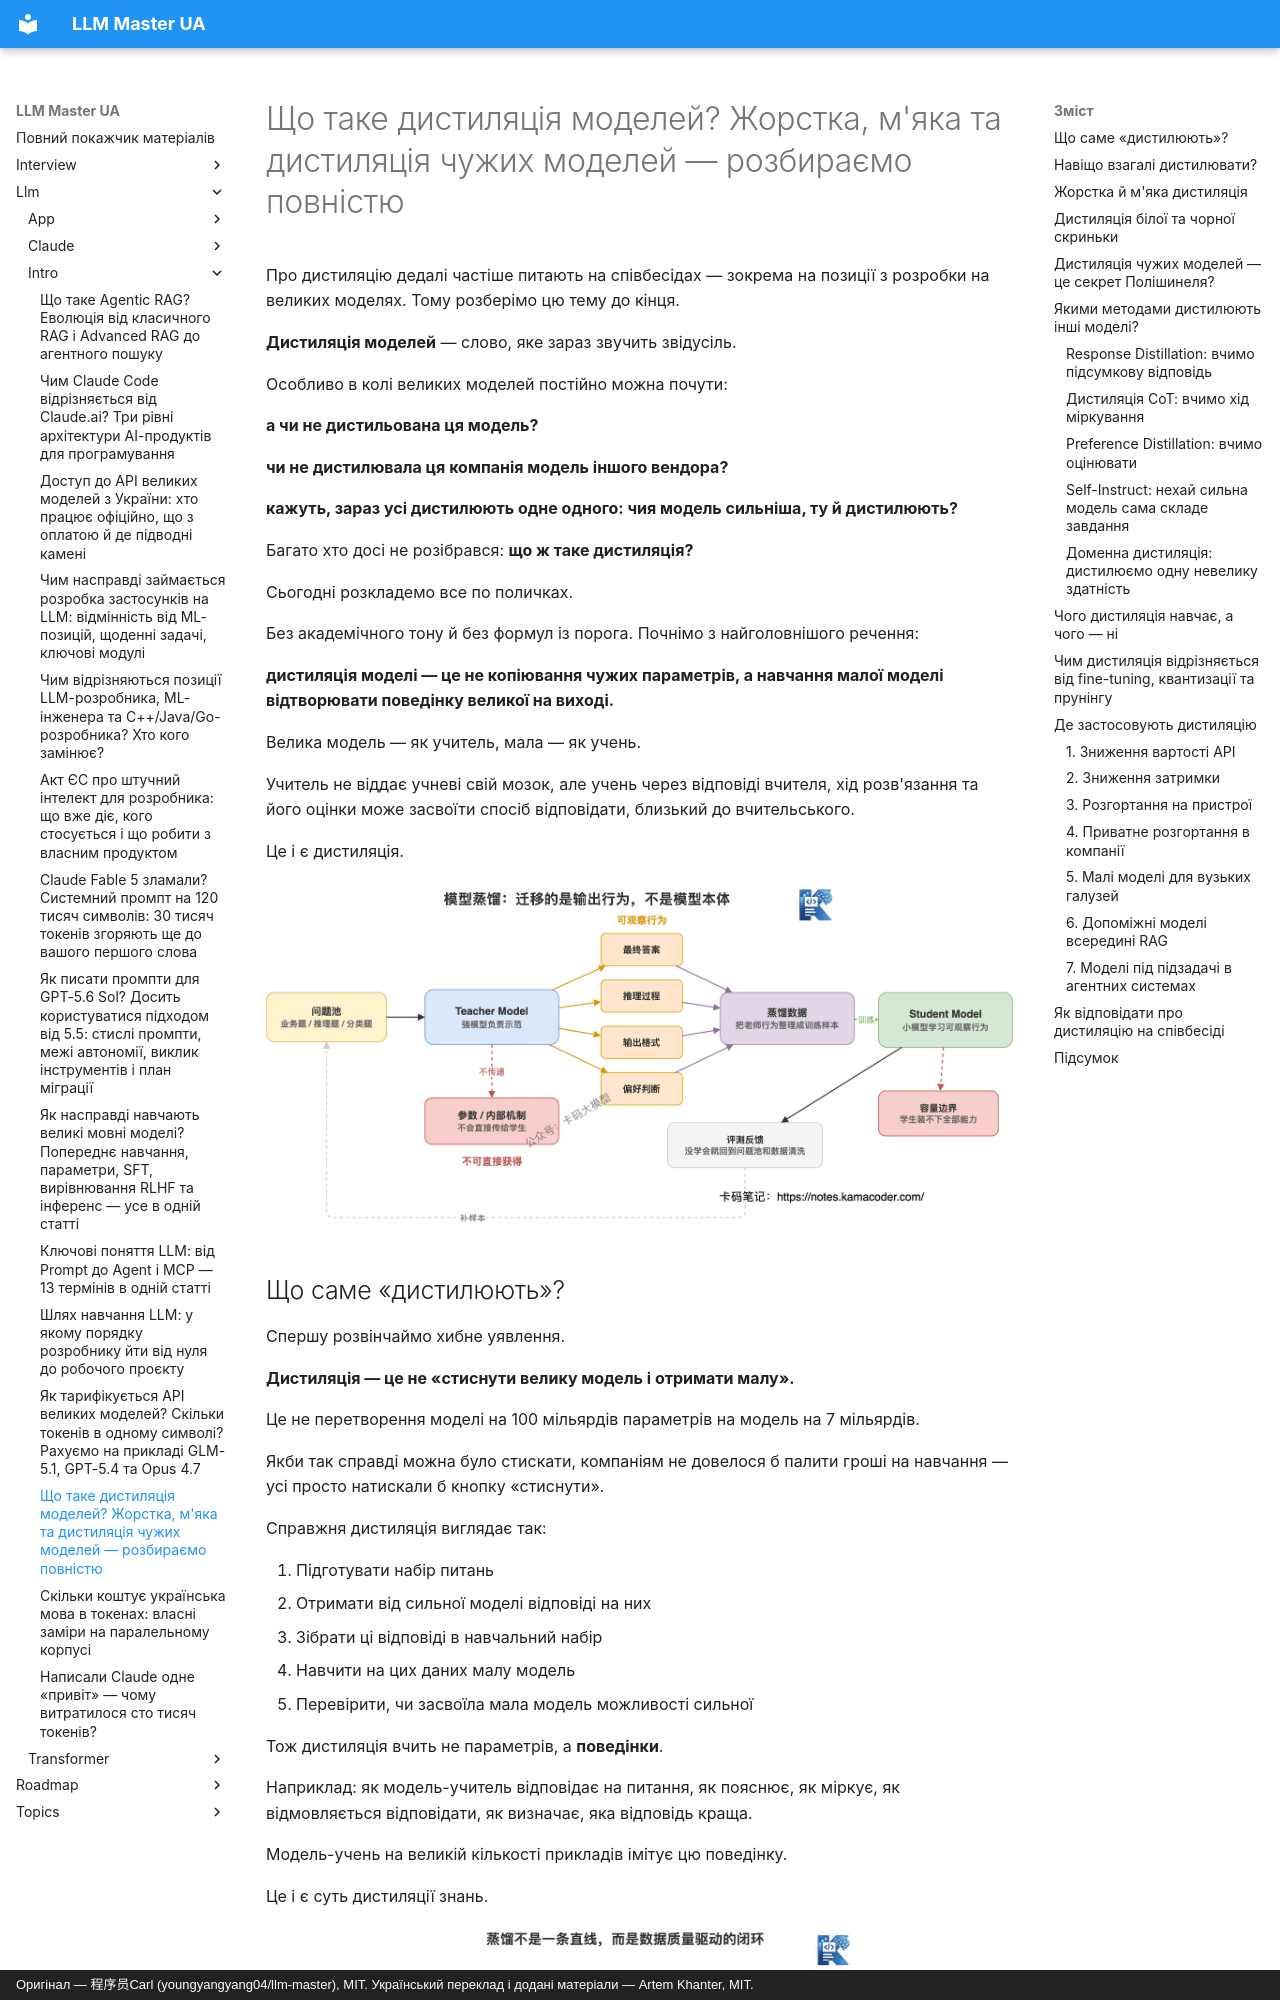

repository: kakagawa/llm-master-ua · page: llm/intro/model_distillation/index.html · generator: mkdocs · copyright: Оригінал — 程序员Carl (youngyangyang04/llm-master), MIT. Український переклад і додані матеріали — Artem Khanter, MIT.

---
title: Що таке дистиляція моделей? Жорстка, м'яка та дистиляція чужих моделей — розбираємо повністю
description: Що таке дистиляція великих моделей? Починаємо з Teacher Model і Student Model, розбираємо дистиляцію знань, жорстку й м'яку дистиляцію, білу та чорну скриньку, Response Distillation, дистиляцію ланцюжків міркувань і вподобань, а також сіру реальність дистиляції чужих моделей. Пояснюємо, чим дистиляція відрізняється від fine-tuning, квантизації та прунінгу, і де вона застосовується для здешевлення, зниження затримки, розгортання на пристрої, вузькоспеціалізованих малих моделей, у RAG та агентних системах.
keywords: [дистиляція моделей, дистиляція LLM, LLM Distillation, дистиляція знань, жорстка дистиляція, м'яка дистиляція, дистиляція білої скриньки, дистиляція чорної скриньки, Response Distillation, дистиляція CoT, дистиляція вподобань, fine-tuning, навчання малих моделей, стиснення моделей, розгортання LLM, оптимізація вартості інференсу, Teacher Model, Student Model]
tags: [старт у LLM, дистиляція моделей, fine-tuning, стиснення моделей, деплой LLM]
---

# Що таке дистиляція моделей? Жорстка, м'яка та дистиляція чужих моделей — розбираємо повністю

Про дистиляцію дедалі частіше питають на співбесідах — зокрема на позиції з розробки на великих моделях. Тому розберімо цю тему до кінця.

**Дистиляція моделей** — слово, яке зараз звучить звідусіль.

Особливо в колі великих моделей постійно можна почути:

**а чи не дистильована ця модель?**

**чи не дистилювала ця компанія модель іншого вендора?**

**кажуть, зараз усі дистилюють одне одного: чия модель сильніша, ту й дистилюють?**

Багато хто досі не розібрався: **що ж таке дистиляція?**

Сьогодні розкладемо все по поличках.

Без академічного тону й без формул із порога. Почнімо з найголовнішого речення:

**дистиляція моделі — це не копіювання чужих параметрів, а навчання малої моделі відтворювати поведінку великої на виході.**

Велика модель — як учитель, мала — як учень.

Учитель не віддає учневі свій мозок, але учень через відповіді вчителя, хід розв'язання та його оцінки може засвоїти спосіб відповідати, близький до вчительського.

Це і є дистиляція.

![Дистиляція переносить поведінку на виході, а не саму модель](../../assets/web/20260517195701_model_distillation_01_teacher_student_compressed.png)
